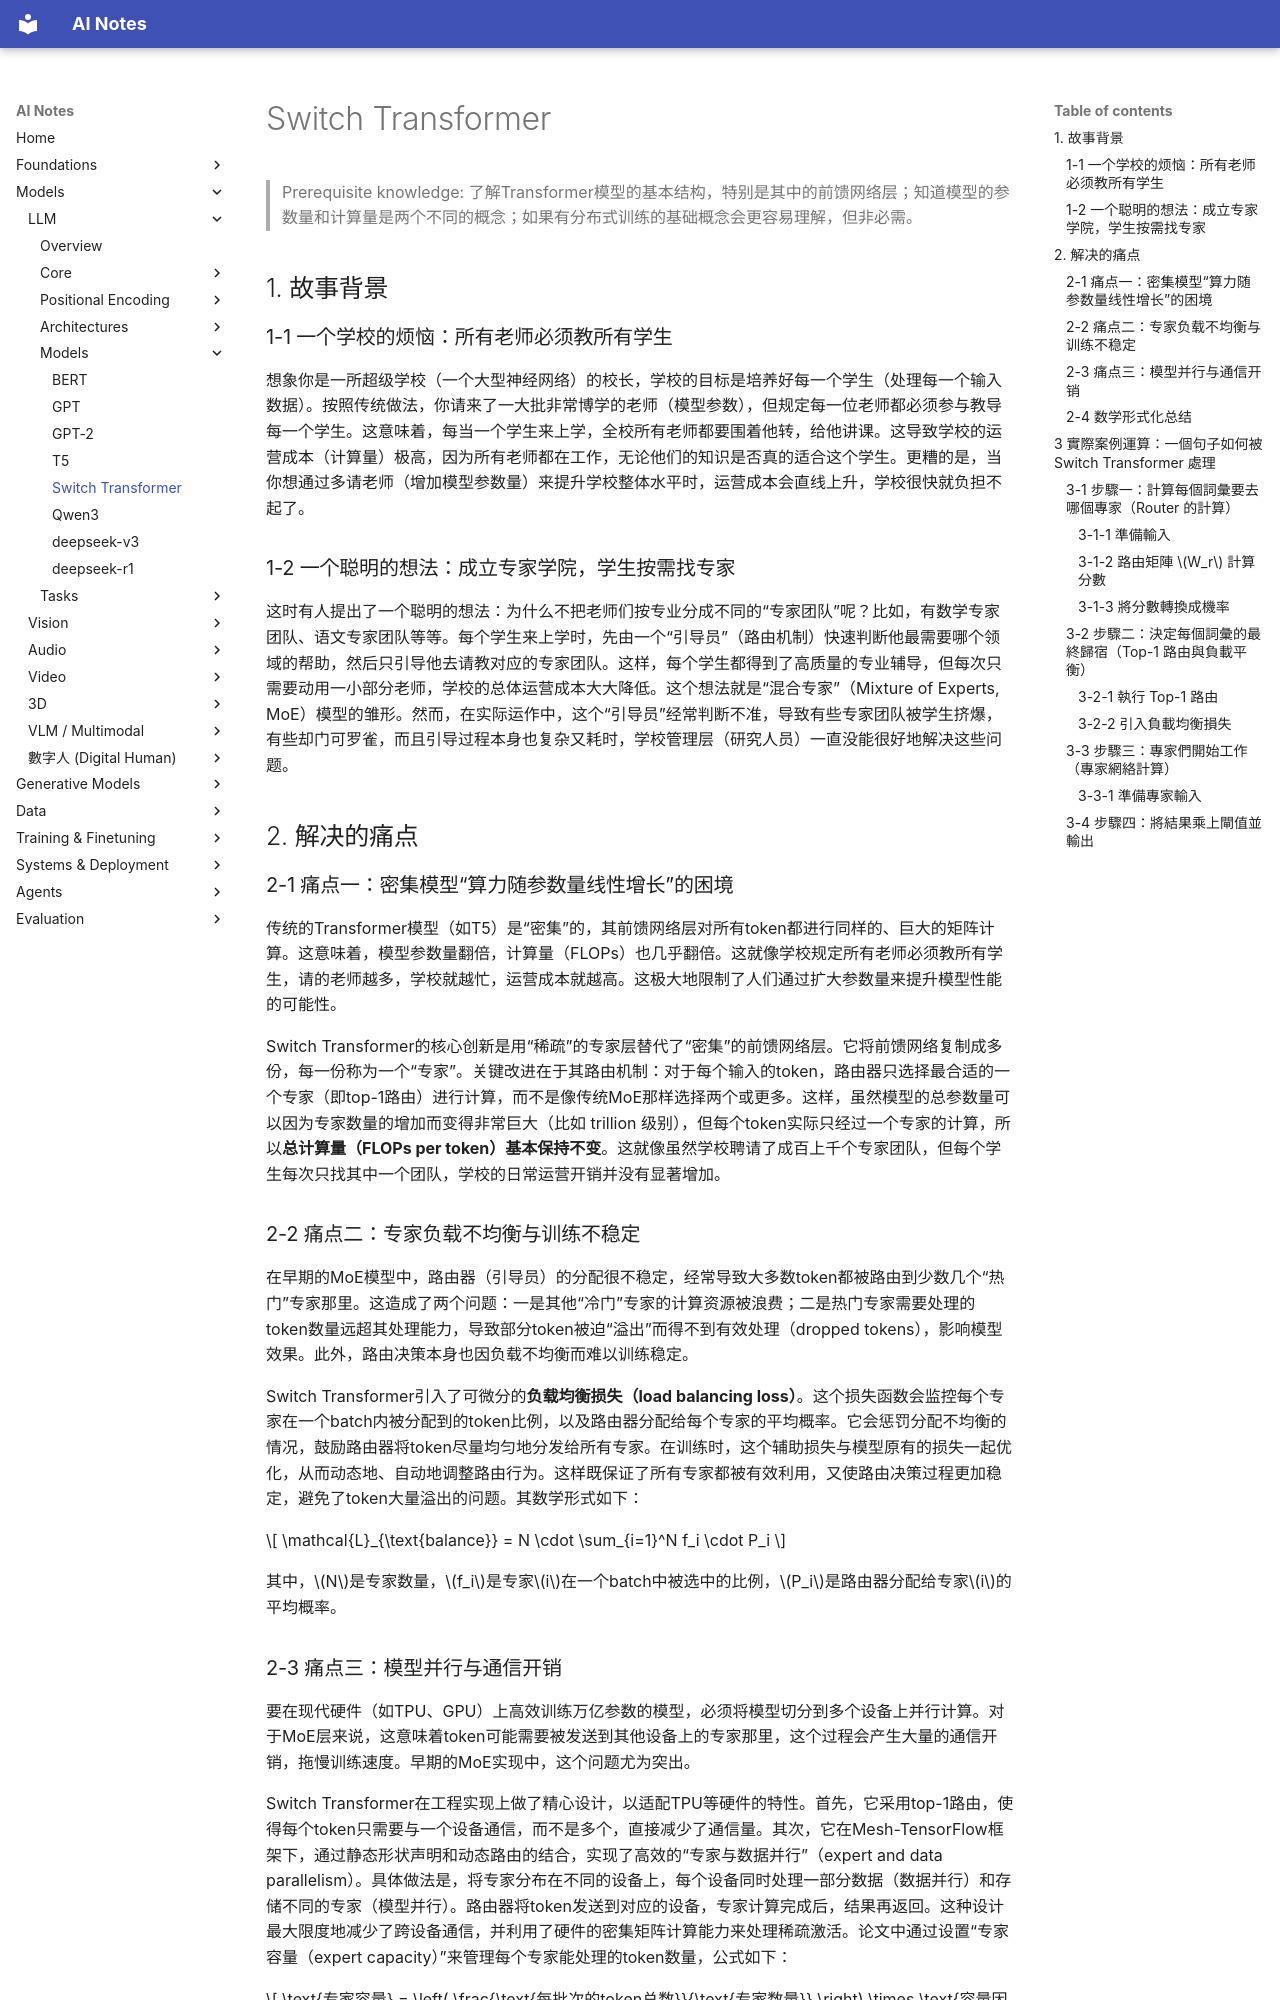

repository: chioujryu/ai-notes-mkdocs · page: llm/models/switch-transformer/index.html · generator: mkdocs

# Switch Transformer

> Prerequisite knowledge: 了解Transformer模型的基本结构，特别是其中的前馈网络层；知道模型的参数量和计算量是两个不同的概念；如果有分布式训练的基础概念会更容易理解，但非必需。

## 1. 故事背景

### 1-1 一个学校的烦恼：所有老师必须教所有学生

想象你是一所超级学校（一个大型神经网络）的校长，学校的目标是培养好每一个学生（处理每一个输入数据）。按照传统做法，你请来了一大批非常博学的老师（模型参数），但规定每一位老师都必须参与教导每一个学生。这意味着，每当一个学生来上学，全校所有老师都要围着他转，给他讲课。这导致学校的运营成本（计算量）极高，因为所有老师都在工作，无论他们的知识是否真的适合这个学生。更糟的是，当你想通过多请老师（增加模型参数量）来提升学校整体水平时，运营成本会直线上升，学校很快就负担不起了。

### 1-2 一个聪明的想法：成立专家学院，学生按需找专家

这时有人提出了一个聪明的想法：为什么不把老师们按专业分成不同的“专家团队”呢？比如，有数学专家团队、语文专家团队等等。每个学生来上学时，先由一个“引导员”（路由机制）快速判断他最需要哪个领域的帮助，然后只引导他去请教对应的专家团队。这样，每个学生都得到了高质量的专业辅导，但每次只需要动用一小部分老师，学校的总体运营成本大大降低。这个想法就是“混合专家”（Mixture of Experts, MoE）模型的雏形。然而，在实际运作中，这个“引导员”经常判断不准，导致有些专家团队被学生挤爆，有些却门可罗雀，而且引导过程本身也复杂又耗时，学校管理层（研究人员）一直没能很好地解决这些问题。

## 2. 解决的痛点

### 2-1 痛点一：密集模型“算力随参数量线性增长”的困境

传统的Transformer模型（如T5）是“密集”的，其前馈网络层对所有token都进行同样的、巨大的矩阵计算。这意味着，模型参数量翻倍，计算量（FLOPs）也几乎翻倍。这就像学校规定所有老师必须教所有学生，请的老师越多，学校就越忙，运营成本就越高。这极大地限制了人们通过扩大参数量来提升模型性能的可能性。

Switch Transformer的核心创新是用“稀疏”的专家层替代了“密集”的前馈网络层。它将前馈网络复制成多份，每一份称为一个“专家”。关键改进在于其路由机制：对于每个输入的token，路由器只选择最合适的一个专家（即top-1路由）进行计算，而不是像传统MoE那样选择两个或更多。这样，虽然模型的总参数量可以因为专家数量的增加而变得非常巨大（比如 trillion 级别），但每个token实际只经过一个专家的计算，所以**总计算量（FLOPs per token）基本保持不变**。这就像虽然学校聘请了成百上千个专家团队，但每个学生每次只找其中一个团队，学校的日常运营开销并没有显著增加。

### 2-2 痛点二：专家负载不均衡与训练不稳定

在早期的MoE模型中，路由器（引导员）的分配很不稳定，经常导致大多数token都被路由到少数几个“热门”专家那里。这造成了两个问题：一是其他“冷门”专家的计算资源被浪费；二是热门专家需要处理的token数量远超其处理能力，导致部分token被迫“溢出”而得不到有效处理（dropped tokens），影响模型效果。此外，路由决策本身也因负载不均衡而难以训练稳定。

Switch Transformer引入了可微分的**负载均衡损失（load balancing loss）**。这个损失函数会监控每个专家在一个batch内被分配到的token比例，以及路由器分配给每个专家的平均概率。它会惩罚分配不均衡的情况，鼓励路由器将token尽量均匀地分发给所有专家。在训练时，这个辅助损失与模型原有的损失一起优化，从而动态地、自动地调整路由行为。这样既保证了所有专家都被有效利用，又使路由决策过程更加稳定，避免了token大量溢出的问题。其数学形式如下：

$$
\mathcal{L}_{\text{balance}} = N \cdot \sum_{i=1}^N f_i \cdot P_i
$$

其中，$N$是专家数量，$f_i$是专家$i$在一个batch中被选中的比例，$P_i$是路由器分配给专家$i$的平均概率。

### 2-3 痛点三：模型并行与通信开销

要在现代硬件（如TPU、GPU）上高效训练万亿参数的模型，必须将模型切分到多个设备上并行计算。对于MoE层来说，这意味着token可能需要被发送到其他设备上的专家那里，这个过程会产生大量的通信开销，拖慢训练速度。早期的MoE实现中，这个问题尤为突出。

Switch Transformer在工程实现上做了精心设计，以适配TPU等硬件的特性。首先，它采用top-1路由，使得每个token只需要与一个设备通信，而不是多个，直接减少了通信量。其次，它在Mesh-TensorFlow框架下，通过静态形状声明和动态路由的结合，实现了高效的“专家与数据并行”（expert and data parallelism）。具体做法是，将专家分布在不同的设备上，每个设备同时处理一部分数据（数据并行）和存储不同的专家（模型并行）。路由器将token发送到对应的设备，专家计算完成后，结果再返回。这种设计最大限度地减少了跨设备通信，并利用了硬件的密集矩阵计算能力来处理稀疏激活。论文中通过设置“专家容量（expert capacity）”来管理每个专家能处理的token数量，公式如下：

$$
\text{专家容量} = \left( \frac{\text{每批次的token总数}}{\text{专家数量}} \right) \times \text{容量因子}
$$

容量因子大于1提供了缓冲，以应对token分配的小幅不均，从而在计算效率和处理溢出之间取得平衡。
